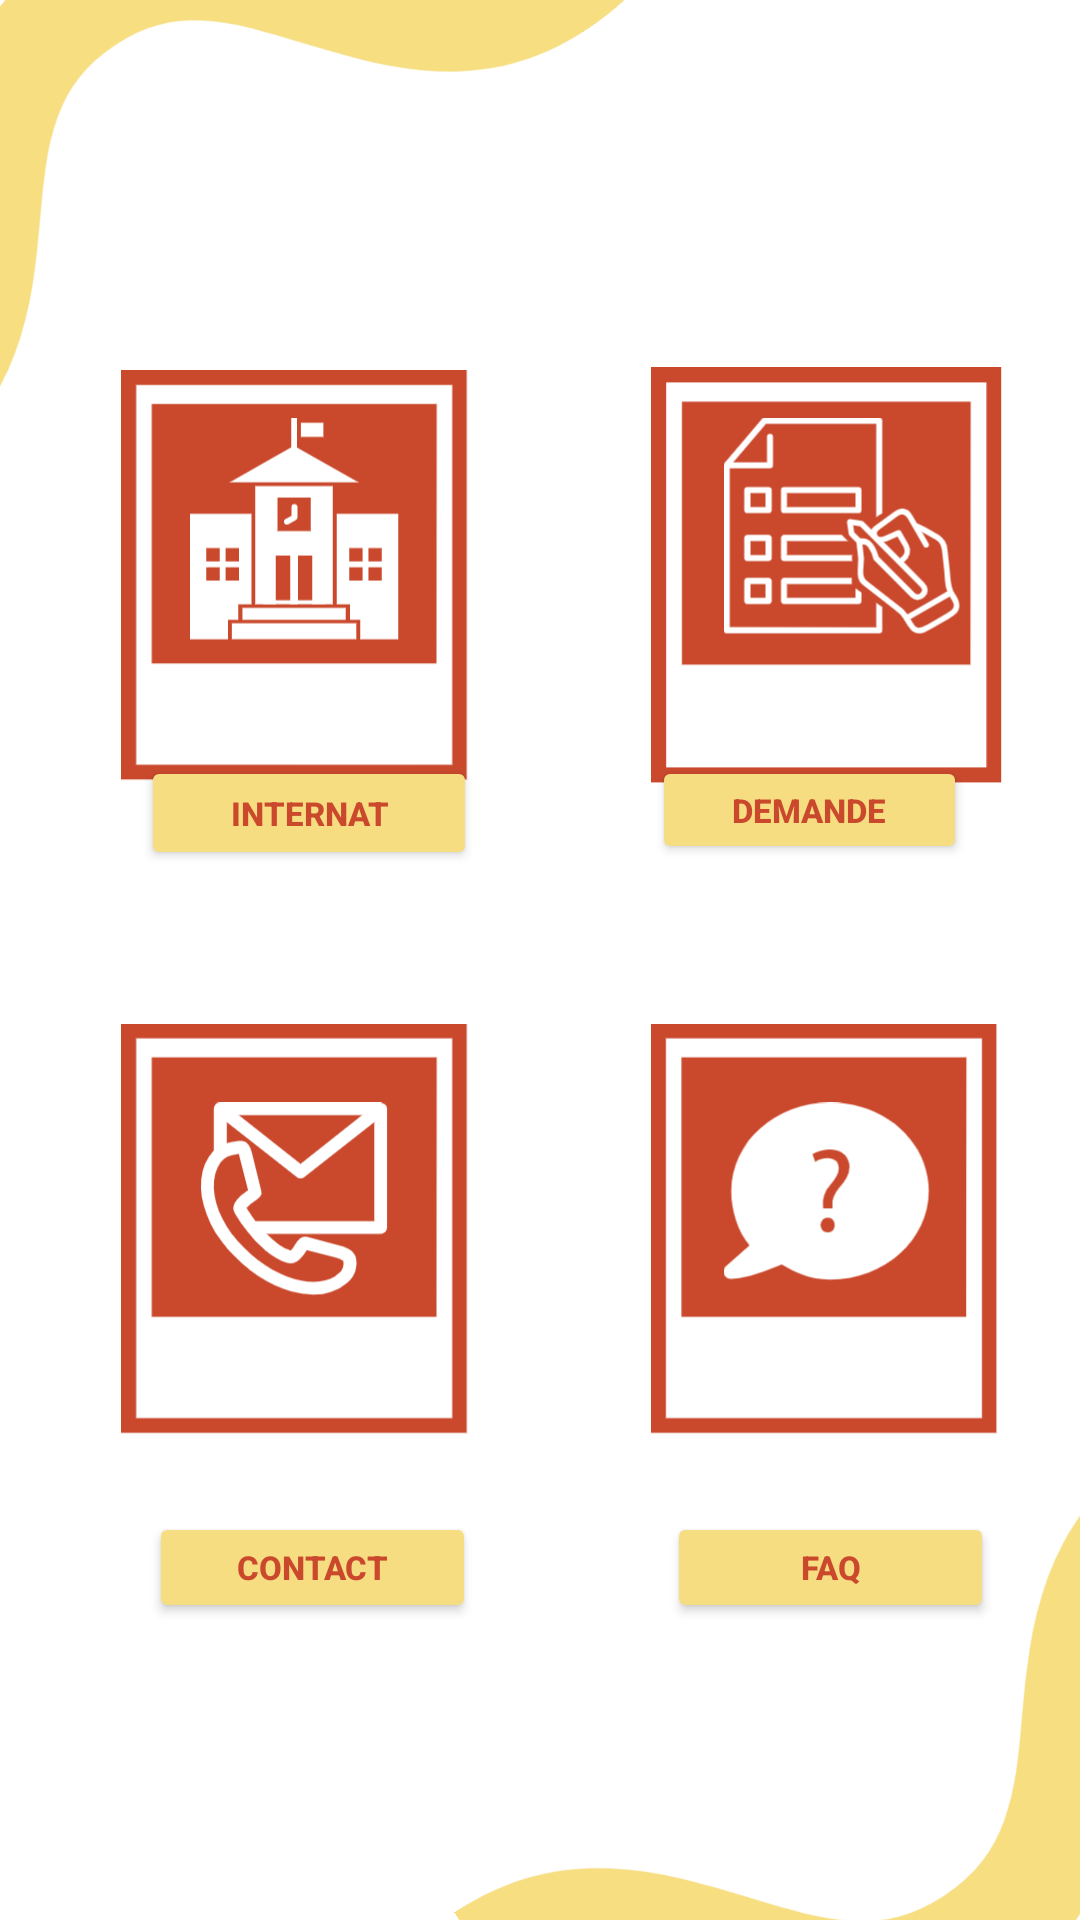

The Android layout XML behind this screen, and the referenced resources:
<!-- AndroidManifest.xml: application theme Theme.InternatEnsias -->
<!-- res/layout/activity_visiteurmenu.xml -->
<?xml version="1.0" encoding="utf-8"?>
<androidx.constraintlayout.widget.ConstraintLayout xmlns:android="http://schemas.android.com/apk/res/android"
    xmlns:app="http://schemas.android.com/apk/res-auto"
    xmlns:tools="http://schemas.android.com/tools"
    android:layout_width="match_parent"
    android:layout_height="match_parent"
    android:background="@mipmap/menuvi"

    tools:context=".Visiteurmenu">

    <Button
        android:id="@+id/demande"
        android:layout_width="105dp"
        android:layout_height="36dp"
        android:layout_marginTop="252dp"
        android:backgroundTint="#F6DD81"
        android:text="Demande"
        android:textColor="#CA492D"


        android:textSize="11sp"

        android:textStyle="bold"
        app:layout_constraintEnd_toEndOf="parent"
        app:layout_constraintHorizontal_bias="0.852"
        app:layout_constraintStart_toStartOf="parent"
        app:layout_constraintTop_toTopOf="parent" />

    <Button
        android:id="@+id/contact"
        android:layout_width="109dp"
        android:layout_height="37dp"
        android:layout_marginTop="504dp"
        android:backgroundTint="#F6DD81"
        android:text="Contact"
        android:textColor="#CA492D"

        android:textSize="11sp"
        android:textStyle="bold"
        app:layout_constraintEnd_toEndOf="parent"
        app:layout_constraintHorizontal_bias="0.198"
        app:layout_constraintStart_toStartOf="parent"
        app:layout_constraintTop_toTopOf="parent" />

    <Button
        android:id="@+id/Internat"
        android:layout_width="112dp"
        android:layout_height="38dp"
        android:layout_marginTop="252dp"
        android:backgroundTint="#F6DD81"
        android:text="Internat"
        android:textColor="#CA492D"


        android:textSize="11sp"

        android:textStyle="bold"
        app:layout_constraintEnd_toEndOf="parent"
        app:layout_constraintHorizontal_bias="0.19"
        app:layout_constraintStart_toStartOf="parent"
        app:layout_constraintTop_toTopOf="parent" />

    <Button
        android:id="@+id/faq"
        android:layout_width="109dp"
        android:layout_height="37dp"
        android:layout_marginTop="504dp"

        android:backgroundTint="#F6DD81"
        android:text="FAQ"
        android:textColor="#CA492D"

        android:textSize="11sp"
        android:textStyle="bold"
        app:layout_constraintEnd_toEndOf="parent"
        app:layout_constraintHorizontal_bias="0.691"
        app:layout_constraintStart_toEndOf="@+id/contact"
        app:layout_constraintTop_toTopOf="parent" />
</androidx.constraintlayout.widget.ConstraintLayout>
<!-- resources referenced by this layout -->
<resources>
  <!-- mipmap menuvi: png bitmap (mipmap-hdpi, 132970 bytes) -->
  <style name="Theme.InternatEnsias" parent="Theme.MaterialComponents.DayNight.DarkActionBar">
          
          <item name="colorPrimary">@color/purple_500</item>
          <item name="colorPrimaryVariant">@color/purple_700</item>
          <item name="colorOnPrimary">@color/white</item>
          
          <item name="colorSecondary">@color/teal_200</item>
          <item name="colorSecondaryVariant">@color/teal_700</item>
          <item name="colorOnSecondary">@color/black</item>
          
          <item name="android:statusBarColor" tools:targetApi="l">?attr/colorPrimaryVariant</item>
          
      </style>
  <!-- not gathered from this repository: default colours our renderer supplied (Android Studio template values) -->
  <color name="purple_500">#FF6200EE</color>
  <color name="purple_700">#FF3700B3</color>
  <color name="teal_200">#FF03DAC5</color>
  <color name="teal_700">#FF018786</color>
  <color name="black">#FF000000</color>
  <color name="white">#FFFFFFFF</color>
</resources>
